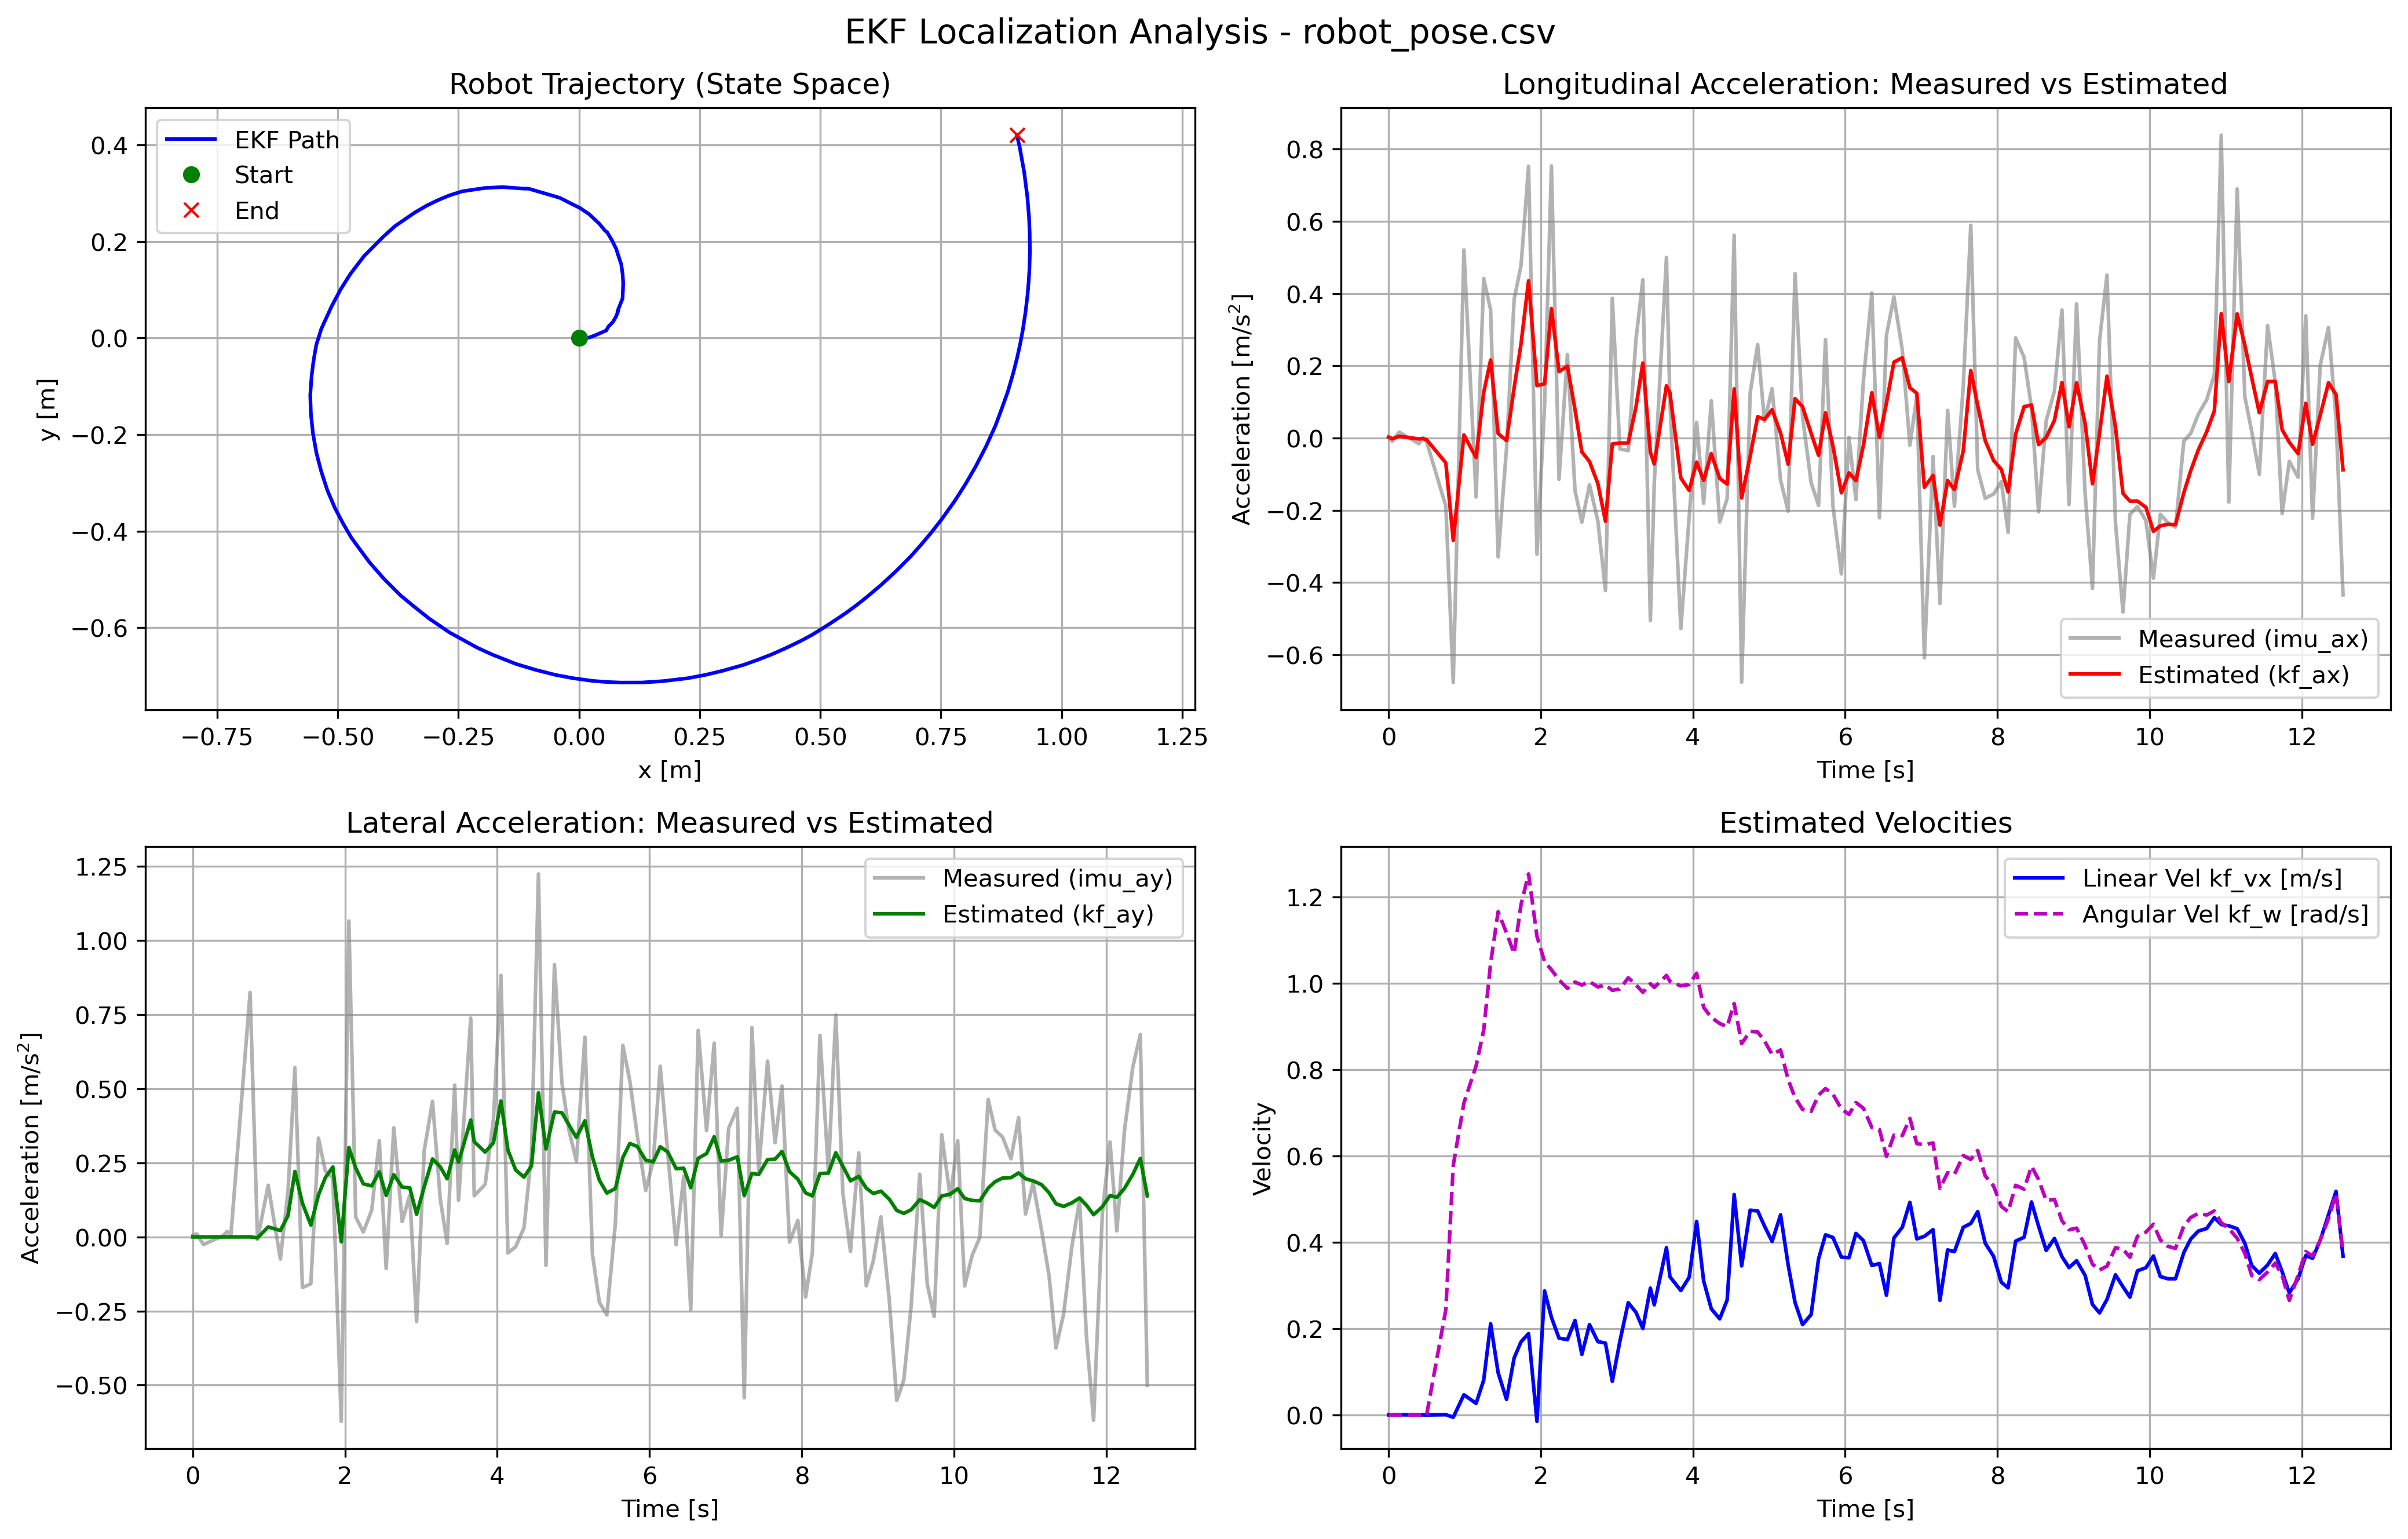

Data behind this chart, as committed beside it:
imu_ax, imu_ay, kf_ax, kf_ay, kf_vx, kf_w, kf_x, kf_y, stamp, 
0.005479, -0.002524, 0.003653, 0.0, 0.0, 6.646106953667186e-08, 0.0, 0.0, 1794431974019541589, 
0.001961, 0.004693, 0.002866, 3.809933631917489e-11, 8.019788465504084e-05, 4.750665991135984e-07, -2.6269657544747028e-06, 0.0, 1794431974068675852, 
-0.008693, 0.01015, -0.001747, -2.127844953781905e-12, -1.74814569130693e-06, 1.217201154550859e-06, 3.2728425678351404e-07, 9.313572995393704e-14, 1794431974118562188, 
0.01653, -0.02556, 0.005091, 5.507713898707498e-10, 0.0002404, 2.2913416830626975e-06, -6.646756656167353e-06, 3.873410942090046e-13, 1794431974208545364, 
-0.01556, 0.004092, -0.002443, 1.0405664924003184e-10, 2.761612521636381e-05, 3.767967027408086e-06, -2.0975422078485493e-06, 5.4212181346024864e-12, 1794431974468523753, 
0.0007555, 0.01846, -0.001294, 4.032264319560793e-11, 2.2955474752789815e-05, 1.7565588875789842e-06, -5.818675730742116e-06, 5.10429478549343e-12, 1794431974518700675, 
-0.009994, 0.005656, -0.004406, -1.8994575435424945e-10, -0.0001825, 1.040750158156466e-06, 2.3264629910521882e-05, 3.834298082499293e-12, 1794431974568567010, 
-0.1883, 0.8249, -0.06855, 0.0001219, 0.0005011, 0.2433, 0.003398, -7.698853592308217e-07, 1794431974820732285, 
-0.6768, -0.008151, -0.2829, -0.003207, -0.005549, 0.5779, 0.0108, 2.3257229532697788e-05, 1794431974918572815, 
0.521, 0.1743, 0.008658, 0.03359, 0.04652, 0.7221, 0.02097, 0.001144, 1794431975058643172, 
-0.1629, -0.07458, -0.05379, 0.02151, 0.02661, 0.8083, 0.02558, 0.002695, 1794431975218591609, 
0.4419, 0.1531, 0.1262, 0.07168, 0.08047, 0.8907, 0.03404, 0.005991, 1794431975318591473, 
0.3551, 0.5709, 0.2162, 0.2206, 0.2109, 1.046, 0.05649, 0.01571, 1794431975409601077, 
-0.3289, -0.171, 0.01283, 0.1138, 0.09769, 1.165, 0.05921, 0.02084, 1794431975508209791, 
-0.02787, -0.1582, -0.006922, 0.04004, 0.03588, 1.116, 0.06067, 0.02371, 1794431975618789727, 
0.3842, 0.3332, 0.1395, 0.141, 0.1319, 1.069, 0.07007, 0.0331, 1794431975718721128, 
0.4784, 0.2219, 0.2617, 0.2002, 0.1694, 1.182, 0.07643, 0.04403, 1794431975809564227, 
0.7527, 0.1992, 0.4355, 0.2358, 0.1882, 1.253, 0.08151, 0.05685, 1794431975908040080, 
-0.3216, -0.6221, 0.1454, -0.01655, -0.01493, 1.108, 0.07955, 0.05514, 1794431976018671189, 
0.09119, 1.065, 0.15, 0.3013, 0.287, 1.05, 0.09017, 0.08197, 1794431976118559380, 
0.7535, 0.06695, 0.3584, 0.2327, 0.2258, 1.031, 0.09098, 0.09884, 1794431976208564924, 
-0.1141, 0.01651, 0.1841, 0.1791, 0.1777, 1.008, 0.0915, 0.1145, 1794431976308300999, 
0.2316, 0.09033, 0.1989, 0.1721, 0.1742, 0.9878, 0.09042, 0.1315, 1794431976418761638, 
-0.1459, 0.3242, 0.07874, 0.2193, 0.2188, 1.002, 0.08755, 0.1525, 1794431976518571779, 
-0.233, -0.1065, -0.0383, 0.1395, 0.1401, 0.9955, 0.08384, 0.1635, 1794431976608631153, 
-0.1291, 0.3682, -0.06484, 0.2099, 0.2091, 1.003, 0.077, 0.1847, 1794431976708694847, 
-0.2296, 0.05196, -0.126, 0.1681, 0.1697, 0.9909, 0.06815, 0.2027, 1794431976818638630, 
-0.4223, 0.1401, -0.2302, 0.1655, 0.1662, 0.9957, 0.05834, 0.219, 1794431976918630889, 
0.3872, -0.2855, -0.0162, 0.07633, 0.07763, 0.9832, 0.05373, 0.2225, 1794431977008580417, 
-0.02977, 0.2905, -0.0137, 0.1684, 0.1707, 0.9865, 0.04219, 0.2366, 1794431977108074543, 
-0.0349, 0.4573, -0.01361, 0.263, 0.2598, 1.012, 0.02092, 0.2567, 1794431977217922141, 
0.2736, 0.1274, 0.08644, 0.2364, 0.2375, 0.9957, 0.001809, 0.2695, 1794431977319617768, 
0.4383, -0.02187, 0.2079, 0.196, 0.2002, 0.9787, -0.01206, 0.2763, 1794431977409763549, 
-0.505, 0.5121, -0.03939, 0.2931, 0.2935, 0.9985, -0.03897, 0.2901, 1794431977508761805, 
-0.125, 0.1237, -0.07184, 0.2523, 0.2549, 0.99, -0.05053, 0.2937, 1794431977559745170, 
0.5, 0.7382, 0.1447, 0.3941, 0.3873, 1.018, -0.1045, 0.3094, 1794431977720078749, 
0.1016, 0.1389, 0.125, 0.3211, 0.3199, 1.004, -0.1156, 0.3096, 1794431977765646339, 
-0.5274, 0.1769, -0.1104, 0.286, 0.2879, 0.9935, -0.1584, 0.3128, 1794431977908805764, 
-0.2186, 0.3966, -0.1448, 0.3175, 0.3186, 0.9965, -0.1957, 0.3108, 1794431978018364815, 
0.04334, 0.8821, -0.06642, 0.4583, 0.448, 1.023, -0.2424, 0.3039, 1794431978116762927, 
-0.1806, -0.05396, -0.1171, 0.2928, 0.3103, 0.9437, -0.2692, 0.2953, 1794431978208630056, 
0.1035, -0.03362, -0.04311, 0.226, 0.2455, 0.9205, -0.2921, 0.2858, 1794431978309327408, 
-0.2324, 0.0304, -0.1117, 0.2016, 0.2224, 0.9063, -0.3154, 0.2744, 1794431978419657243, 
-0.1675, 0.2779, -0.1272, 0.2392, 0.2661, 0.8991, -0.3402, 0.2601, 1794431978517651201, 
0.5617, 1.224, 0.1363, 0.4861, 0.5103, 0.9526, -0.3819, 0.2315, 1794431978609603441, 
-0.6758, -0.09641, -0.1656, 0.2968, 0.3451, 0.86, -0.4068, 0.2087, 1794431978708119492, 
0.1246, 0.9182, -0.05041, 0.4211, 0.4741, 0.8883, -0.4456, 0.1696, 1794431978819745701, 
0.2587, 0.5192, 0.05941, 0.4188, 0.4723, 0.8867, -0.4736, 0.1331, 1794431978918592714, 
0.04634, 0.362, 0.05175, 0.3785, 0.4371, 0.8659, -0.494, 0.1008, 1794431979008655720, 
0.1367, 0.2552, 0.0787, 0.3353, 0.4017, 0.8347, -0.5123, 0.06652, 1794431979108060823, 
-0.1167, 0.6738, 0.01385, 0.3916, 0.4635, 0.845, -0.5341, 0.01895, 1794431979219659820, 
-0.2021, -0.05762, -0.07211, 0.2699, 0.3476, 0.7765, -0.5441, -0.01284, 1794431979318667632, 
0.4555, -0.2204, 0.1091, 0.1913, 0.2604, 0.7349, -0.5478, -0.03302, 1794431979409627108, 
0.0592, -0.2633, 0.08672, 0.1479, 0.2091, 0.7073, -0.5507, -0.05149, 1794431979508375936, 
-0.1232, 0.04695, 0.01341, 0.1633, 0.2323, 0.7029, -0.554, -0.0777, 1794431979620843407, 
-0.1864, 0.6461, -0.04763, 0.2678, 0.3615, 0.7407, -0.5569, -0.1178, 1794431979718611127, 
0.2724, 0.5272, 0.07025, 0.3151, 0.417, 0.7557, -0.5556, -0.1569, 1794431979809638532, 
-0.189, 0.3407, -0.02274, 0.3051, 0.4108, 0.7426, -0.5513, -0.1975, 1794431979908373136, 
-0.3761, 0.1564, -0.1515, 0.2588, 0.3653, 0.7084, -0.544, -0.2385, 1794431980018676750, 
0.00174, 0.2572, -0.09616, 0.2533, 0.3641, 0.6958, -0.5344, -0.2752, 1794431980118665468, 
... 65 more rows
